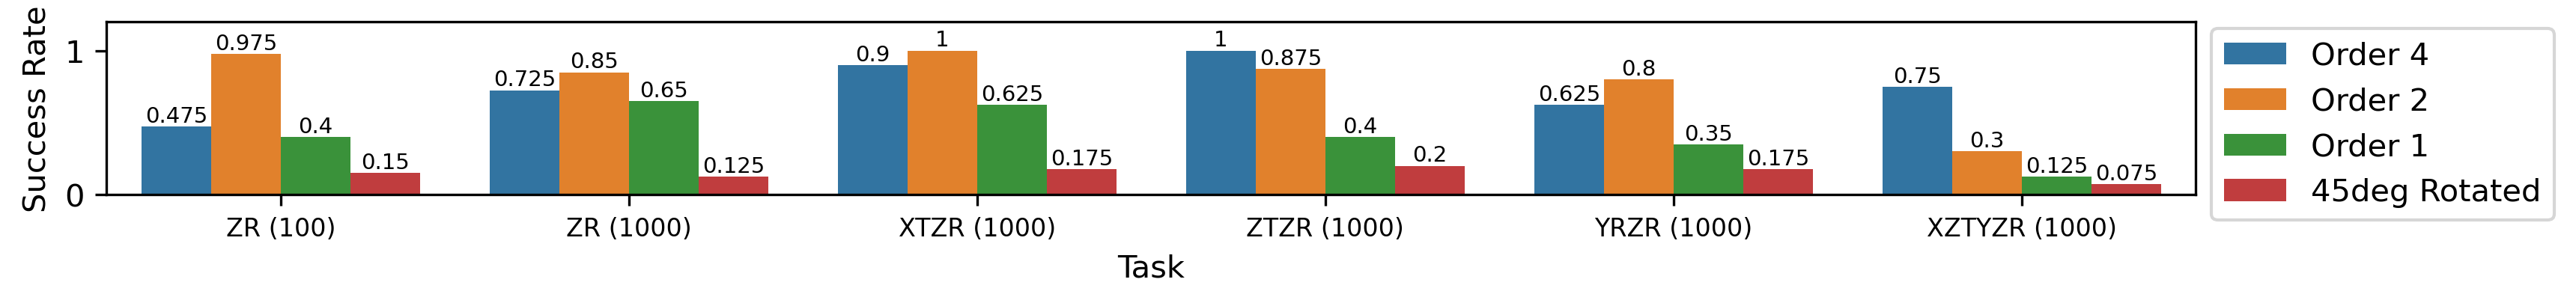

Data behind this chart, as committed beside it:
Object Set, ZR (100), ZR (1000), XTZR (1000), ZTZR (1000), YRZR (1000), XZTYZR (1000)
Order 4, 0.475, 0.725, 0.9, 1, 0.625, 0.75
Order 2, 0.975, 0.85, 1, 0.875, 0.8, 0.3
Order 1, 0.4, 0.65, 0.625, 0.4, 0.35, 0.125
45deg Rotated, 0.15, 0.125, 0.175, 0.2, 0.175, 0.075
